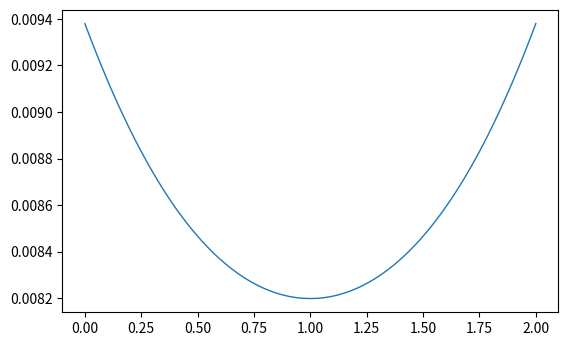

This chart was generated by the following Python code:
from matplotlib import pyplot as plt
import numpy as np
from matplotlib.widgets import Slider
import math

C = 345
n = 1
y = 1

def update(val):
    global L
    L = length_Slider.val
    line.set_ydata(formula(x))
    plot1.canvas.draw_idle()

def formula(x):
    return (np.sqrt((x)**2 + y**2) / (C/n)) + (np.sqrt((L - x)**2 + y**2) / (C/n))

ax_slider = plt.axes([0.2, 0.1, 0.65, 0.03])
length_Slider = Slider(ax_slider, 'Change Length', 1, 5.0, valinit=4)

plot1, plot2 = plt.subplots()
plt.subplots_adjust(bottom=0.25)
L = 2
x = np.linspace(0, L, 1000)
line, = plt.plot(x, formula(x), lw=1)

length_Slider.on_changed(update)

plt.show()
